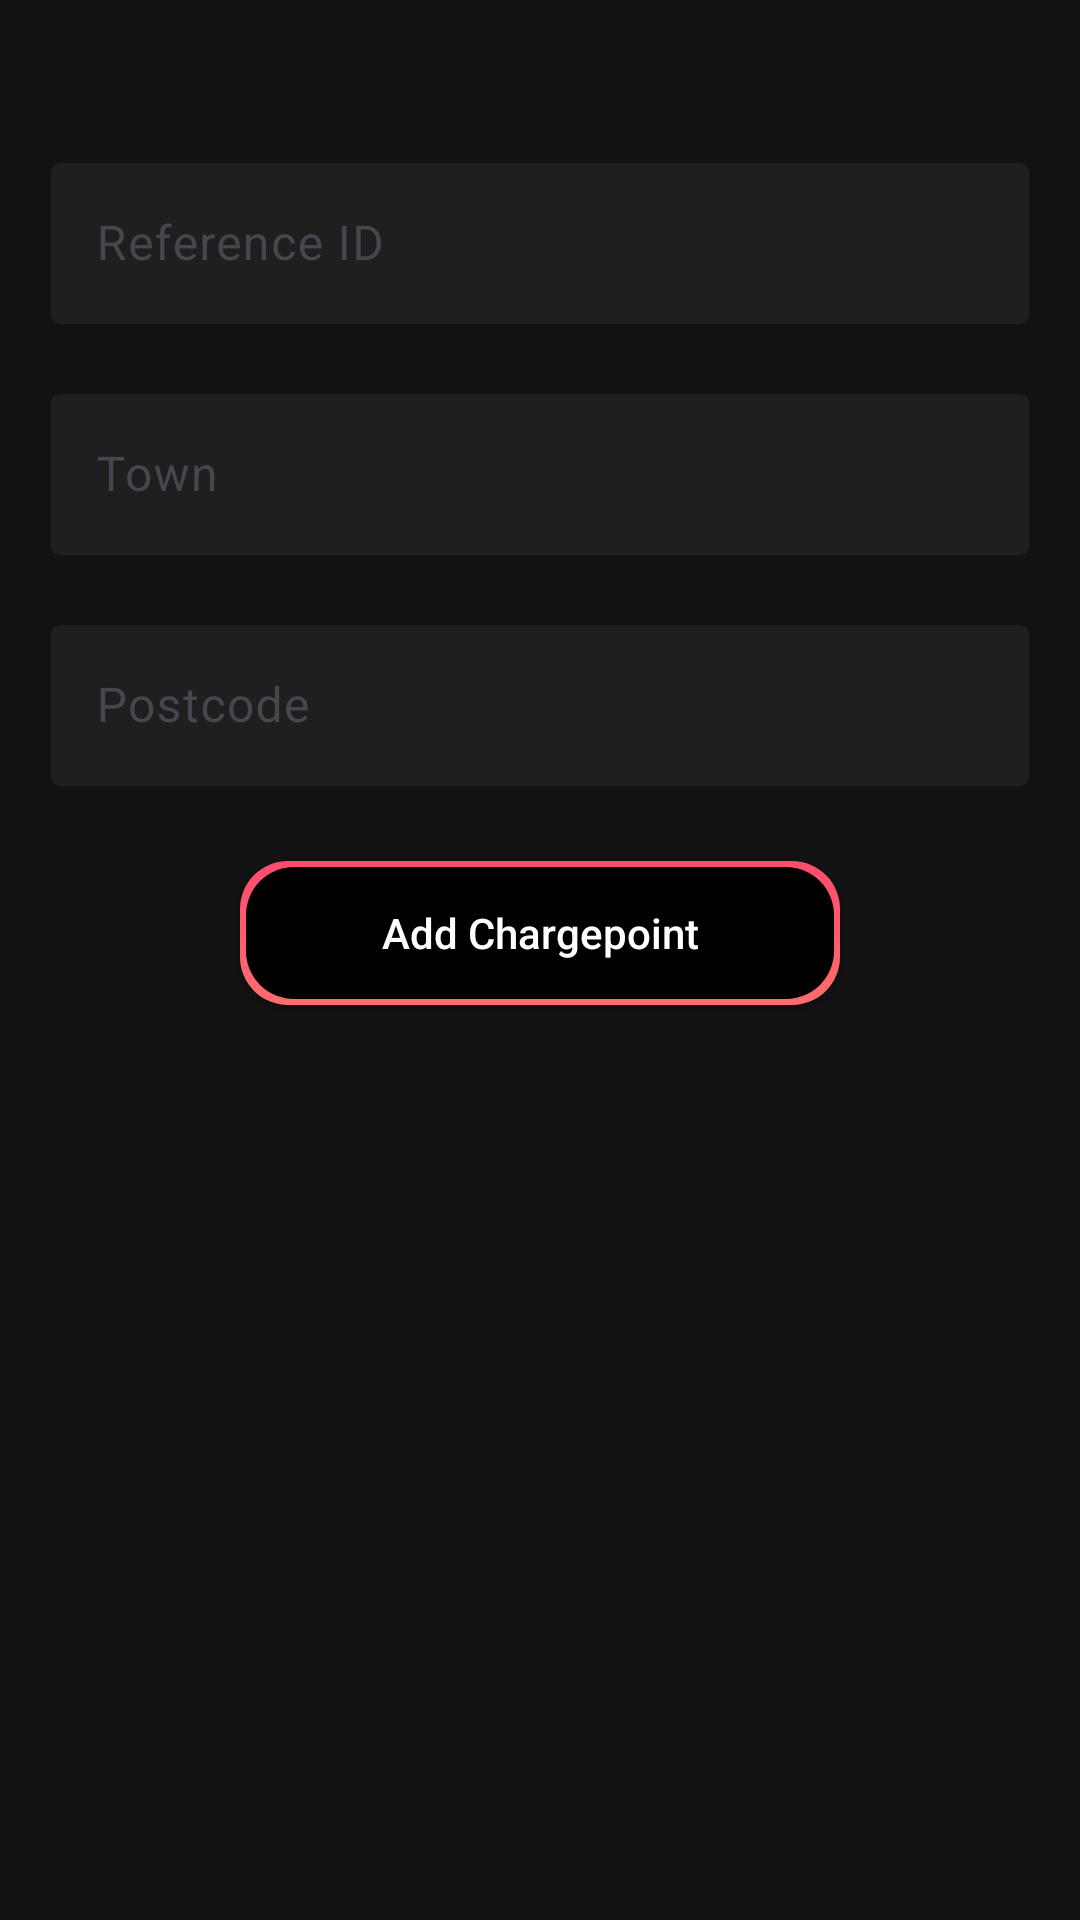

Android layout source for this screen:
<!-- AndroidManifest.xml: application theme Theme.ChargingPointsApp -->
<!-- res/layout/fragment_add_chargepoint.xml -->
<?xml version="1.0" encoding="utf-8"?>
<androidx.constraintlayout.widget.ConstraintLayout
    xmlns:android="http://schemas.android.com/apk/res/android"
    xmlns:app="http://schemas.android.com/apk/res-auto"
    android:layout_width="match_parent"
    android:layout_height="match_parent"
    android:background="#121212"
    android:padding="16dp">

    
    <com.google.android.material.textfield.TextInputLayout
        android:id="@+id/input_reference_id_layout"
        android:layout_width="0dp"
        android:layout_height="wrap_content"
        android:layout_marginTop="32dp"
        app:boxBackgroundColor="#1F1F1F"
        app:boxStrokeColor="#FFFFFF"
        app:hintTextColor="@color/gray"
        app:layout_constraintTop_toTopOf="parent"
        app:layout_constraintStart_toStartOf="parent"
        app:layout_constraintEnd_toEndOf="parent">

        <com.google.android.material.textfield.TextInputEditText
            android:id="@+id/input_reference_id"
            android:layout_width="match_parent"
            android:layout_height="wrap_content"
            android:hint="Reference ID"
            android:textColor="#FFFFFF"
            android:textColorHint="#B3B3B3"/>
    </com.google.android.material.textfield.TextInputLayout>

    
    <com.google.android.material.textfield.TextInputLayout
        android:id="@+id/input_town_layout"
        android:layout_width="0dp"
        android:layout_height="wrap_content"
        android:layout_marginTop="16dp"
        app:boxBackgroundColor="#1F1F1F"
        app:boxStrokeColor="#FFFFFF"
        app:hintTextColor="@color/gray"
        app:layout_constraintTop_toBottomOf="@id/input_reference_id_layout"
        app:layout_constraintStart_toStartOf="parent"
        app:layout_constraintEnd_toEndOf="parent">

        <com.google.android.material.textfield.TextInputEditText
            android:id="@+id/input_town"
            android:layout_width="match_parent"
            android:layout_height="wrap_content"
            android:hint="Town"
            android:textColor="#FFFFFF"
            android:textColorHint="#B3B3B3"/>
    </com.google.android.material.textfield.TextInputLayout>

    
    <com.google.android.material.textfield.TextInputLayout
        android:id="@+id/input_postcode_layout"
        android:layout_width="0dp"
        android:layout_height="wrap_content"
        android:layout_marginTop="16dp"
        app:boxBackgroundColor="#1F1F1F"
        app:boxStrokeColor="#FFFFFF"
        app:hintTextColor="@color/gray"
        app:layout_constraintTop_toBottomOf="@id/input_town_layout"
        app:layout_constraintStart_toStartOf="parent"
        app:layout_constraintEnd_toEndOf="parent">

        <com.google.android.material.textfield.TextInputEditText
            android:id="@+id/input_postcode"
            android:layout_width="match_parent"
            android:layout_height="wrap_content"
            android:hint="Postcode"
            android:textColor="#FFFFFF"
            android:textColorHint="#B3B3B3"/>
    </com.google.android.material.textfield.TextInputLayout>

    
    <Button
        android:id="@+id/button_add_chargepoint"
        android:layout_width="200dp"
        android:layout_height="48dp"
        android:layout_marginTop="24dp"
        android:text="Add Chargepoint"
        android:textAllCaps="false"
        android:background="@drawable/gradient_button"
        android:textColor="#FFFFFF"
        app:layout_constraintTop_toBottomOf="@id/input_postcode_layout"
        app:layout_constraintStart_toStartOf="parent"
        app:layout_constraintEnd_toEndOf="parent" />

</androidx.constraintlayout.widget.ConstraintLayout>
<!-- resources referenced by this layout -->
<resources>
  <color name="gray">#808080</color>
  <!-- drawable gradient_button (drawable) -->
  <layer-list xmlns:android="http://schemas.android.com/apk/res/android">
      
      <item>
          <shape android:shape="rectangle">
              
              <gradient
                  android:startColor="#FF6D6D"
                  android:endColor="#FF4B6D"
                  android:angle="90" />
              
              <corners android:radius="16dp" />
          </shape>
      </item>
  
      
      <item android:left="2dp" android:right="2dp" android:top="2dp" android:bottom="2dp">
          <shape android:shape="rectangle">
              
              <solid android:color="#FF000000" />
              
              <corners android:radius="16dp" />
          </shape>
      </item>
  </layer-list>
  <style name="Theme.ChargingPointsApp" parent="Base.Theme.ChargingPointsApp" />
  <style name="Base.Theme.ChargingPointsApp" parent="Theme.Material3.DayNight.NoActionBar">
          
          
      </style>
</resources>
